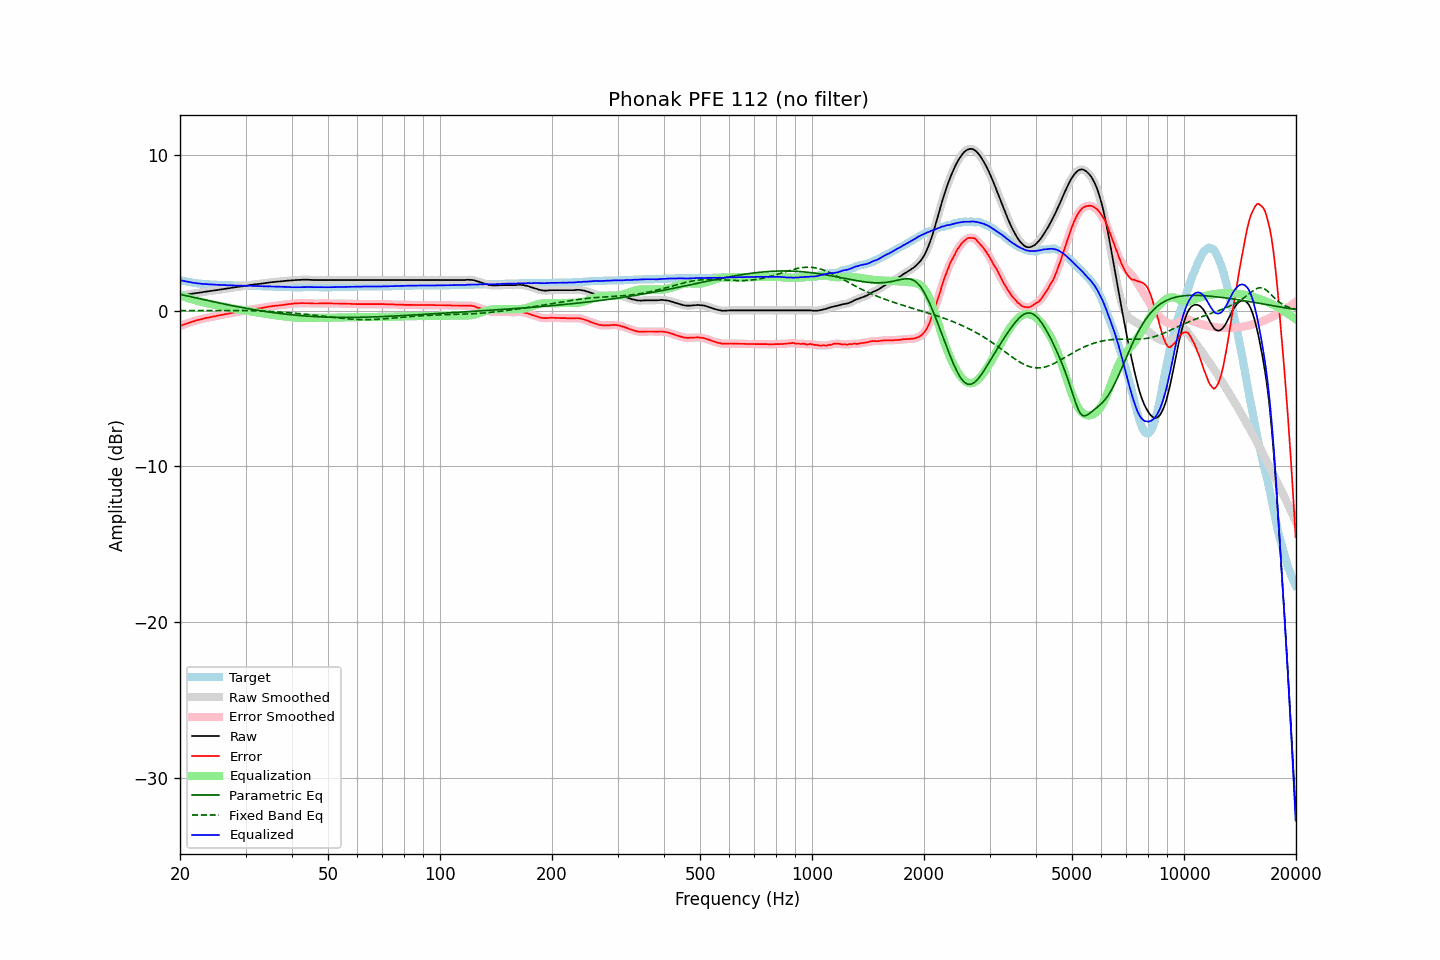

The data file committed next to this chart (first rows):
frequency, raw, error, smoothed, error_smoothed, equalization, parametric_eq, fixed_band_eq, equalized_raw, equalized_smoothed, target
20.00, 0.96, -1.00, 0.96, -0.99, 0.99, 1.04, -0.00, 1.96, 1.96, 1.96
20.20, 0.98, -0.95, 0.98, -0.95, 0.95, 1.02, -0.00, 1.93, 1.93, 1.93
20.40, 0.99, -0.92, 1.00, -0.91, 0.91, 1.00, -0.00, 1.90, 1.91, 1.91
20.61, 1.01, -0.88, 1.01, -0.88, 0.87, 0.98, -0.00, 1.89, 1.89, 1.89
20.81, 1.03, -0.84, 1.03, -0.84, 0.84, 0.95, -0.00, 1.87, 1.87, 1.87
21.02, 1.04, -0.81, 1.04, -0.80, 0.80, 0.93, -0.00, 1.84, 1.85, 1.85
21.23, 1.06, -0.77, 1.06, -0.77, 0.77, 0.91, -0.00, 1.83, 1.83, 1.83
21.44, 1.07, -0.74, 1.07, -0.73, 0.73, 0.88, 0.00, 1.81, 1.81, 1.81
21.66, 1.09, -0.70, 1.09, -0.70, 0.70, 0.86, 0.00, 1.79, 1.79, 1.79
21.87, 1.10, -0.68, 1.10, -0.67, 0.67, 0.84, 0.00, 1.77, 1.78, 1.78
22.09, 1.12, -0.64, 1.12, -0.64, 0.64, 0.81, 0.00, 1.76, 1.76, 1.76
22.31, 1.13, -0.62, 1.13, -0.61, 0.61, 0.79, 0.00, 1.75, 1.75, 1.75
22.54, 1.15, -0.59, 1.15, -0.59, 0.59, 0.77, 0.00, 1.74, 1.73, 1.74
22.76, 1.16, -0.57, 1.16, -0.56, 0.56, 0.74, 0.00, 1.72, 1.72, 1.73
22.99, 1.18, -0.54, 1.18, -0.54, 0.53, 0.72, 0.00, 1.72, 1.72, 1.72
23.22, 1.20, -0.51, 1.20, -0.51, 0.51, 0.70, 0.00, 1.71, 1.71, 1.71
23.45, 1.21, -0.49, 1.21, -0.48, 0.49, 0.67, 0.00, 1.70, 1.70, 1.70
23.69, 1.23, -0.46, 1.23, -0.46, 0.46, 0.65, 0.01, 1.70, 1.69, 1.69
23.92, 1.24, -0.45, 1.24, -0.44, 0.44, 0.63, 0.01, 1.68, 1.69, 1.69
24.16, 1.26, -0.42, 1.26, -0.42, 0.42, 0.61, 0.01, 1.68, 1.68, 1.68
24.40, 1.27, -0.41, 1.27, -0.40, 0.40, 0.58, 0.01, 1.67, 1.67, 1.68
24.65, 1.29, -0.38, 1.29, -0.38, 0.38, 0.56, 0.01, 1.67, 1.67, 1.67
24.89, 1.30, -0.37, 1.30, -0.36, 0.36, 0.54, 0.01, 1.66, 1.66, 1.67
25.14, 1.32, -0.34, 1.32, -0.34, 0.34, 0.52, 0.01, 1.66, 1.66, 1.66
25.39, 1.33, -0.32, 1.33, -0.32, 0.32, 0.49, 0.01, 1.65, 1.65, 1.65
25.65, 1.35, -0.30, 1.35, -0.30, 0.30, 0.47, 0.01, 1.65, 1.65, 1.65
25.91, 1.36, -0.28, 1.36, -0.28, 0.28, 0.45, 0.01, 1.64, 1.64, 1.64
26.16, 1.38, -0.26, 1.38, -0.26, 0.26, 0.43, 0.01, 1.64, 1.64, 1.64
26.43, 1.40, -0.24, 1.40, -0.24, 0.24, 0.41, 0.01, 1.64, 1.63, 1.64
26.69, 1.41, -0.22, 1.41, -0.22, 0.22, 0.39, 0.01, 1.63, 1.63, 1.63
26.96, 1.43, -0.20, 1.43, -0.20, 0.20, 0.37, 0.01, 1.63, 1.62, 1.63
27.23, 1.44, -0.18, 1.44, -0.18, 0.18, 0.34, 0.01, 1.62, 1.62, 1.62
27.50, 1.46, -0.16, 1.46, -0.16, 0.16, 0.32, 0.01, 1.62, 1.62, 1.62
27.77, 1.48, -0.14, 1.48, -0.14, 0.14, 0.30, 0.01, 1.62, 1.61, 1.62
28.05, 1.49, -0.12, 1.49, -0.12, 0.12, 0.28, 0.01, 1.61, 1.61, 1.61
28.33, 1.51, -0.10, 1.51, -0.10, 0.10, 0.26, 0.01, 1.61, 1.61, 1.61
28.62, 1.52, -0.09, 1.52, -0.08, 0.08, 0.24, 0.01, 1.60, 1.61, 1.61
28.90, 1.54, -0.06, 1.54, -0.06, 0.07, 0.22, 0.01, 1.61, 1.60, 1.60
29.19, 1.55, -0.05, 1.55, -0.05, 0.05, 0.20, 0.01, 1.60, 1.60, 1.60
29.48, 1.56, -0.04, 1.56, -0.03, 0.03, 0.18, 0.00, 1.59, 1.60, 1.60
29.78, 1.58, -0.02, 1.58, -0.02, 0.01, 0.17, 0.00, 1.59, 1.59, 1.60
30.08, 1.59, -0.01, 1.59, -0.00, -0.00, 0.15, 0.00, 1.59, 1.59, 1.60
30.38, 1.61, 0.02, 1.61, 0.02, -0.02, 0.13, -0.00, 1.59, 1.59, 1.59
30.68, 1.63, 0.04, 1.63, 0.04, -0.04, 0.11, -0.00, 1.59, 1.59, 1.59
30.99, 1.65, 0.06, 1.65, 0.06, -0.06, 0.09, -0.01, 1.59, 1.59, 1.59
31.30, 1.66, 0.07, 1.66, 0.08, -0.08, 0.07, -0.01, 1.59, 1.59, 1.59
31.61, 1.67, 0.09, 1.68, 0.09, -0.09, 0.06, -0.01, 1.58, 1.58, 1.58
31.93, 1.69, 0.11, 1.69, 0.11, -0.11, 0.04, -0.02, 1.58, 1.58, 1.58
32.24, 1.70, 0.12, 1.70, 0.13, -0.13, 0.02, -0.02, 1.58, 1.58, 1.58
32.57, 1.71, 0.14, 1.71, 0.14, -0.14, 0.01, -0.02, 1.57, 1.57, 1.57
32.89, 1.72, 0.15, 1.72, 0.15, -0.16, -0.01, -0.03, 1.56, 1.57, 1.57
33.22, 1.73, 0.16, 1.73, 0.17, -0.17, -0.03, -0.03, 1.56, 1.56, 1.57
33.55, 1.75, 0.19, 1.75, 0.19, -0.19, -0.04, -0.04, 1.56, 1.56, 1.56
33.89, 1.76, 0.20, 1.76, 0.21, -0.21, -0.06, -0.04, 1.55, 1.56, 1.56
34.23, 1.78, 0.22, 1.78, 0.23, -0.23, -0.07, -0.05, 1.56, 1.55, 1.56
34.57, 1.79, 0.24, 1.79, 0.24, -0.24, -0.09, -0.05, 1.55, 1.55, 1.55
34.92, 1.81, 0.26, 1.81, 0.26, -0.26, -0.10, -0.06, 1.55, 1.55, 1.55
35.27, 1.82, 0.27, 1.82, 0.28, -0.27, -0.12, -0.06, 1.55, 1.55, 1.55
35.62, 1.83, 0.29, 1.83, 0.29, -0.29, -0.13, -0.07, 1.54, 1.54, 1.54
35.97, 1.84, 0.30, 1.84, 0.30, -0.30, -0.15, -0.08, 1.54, 1.54, 1.54
... 635 more rows
